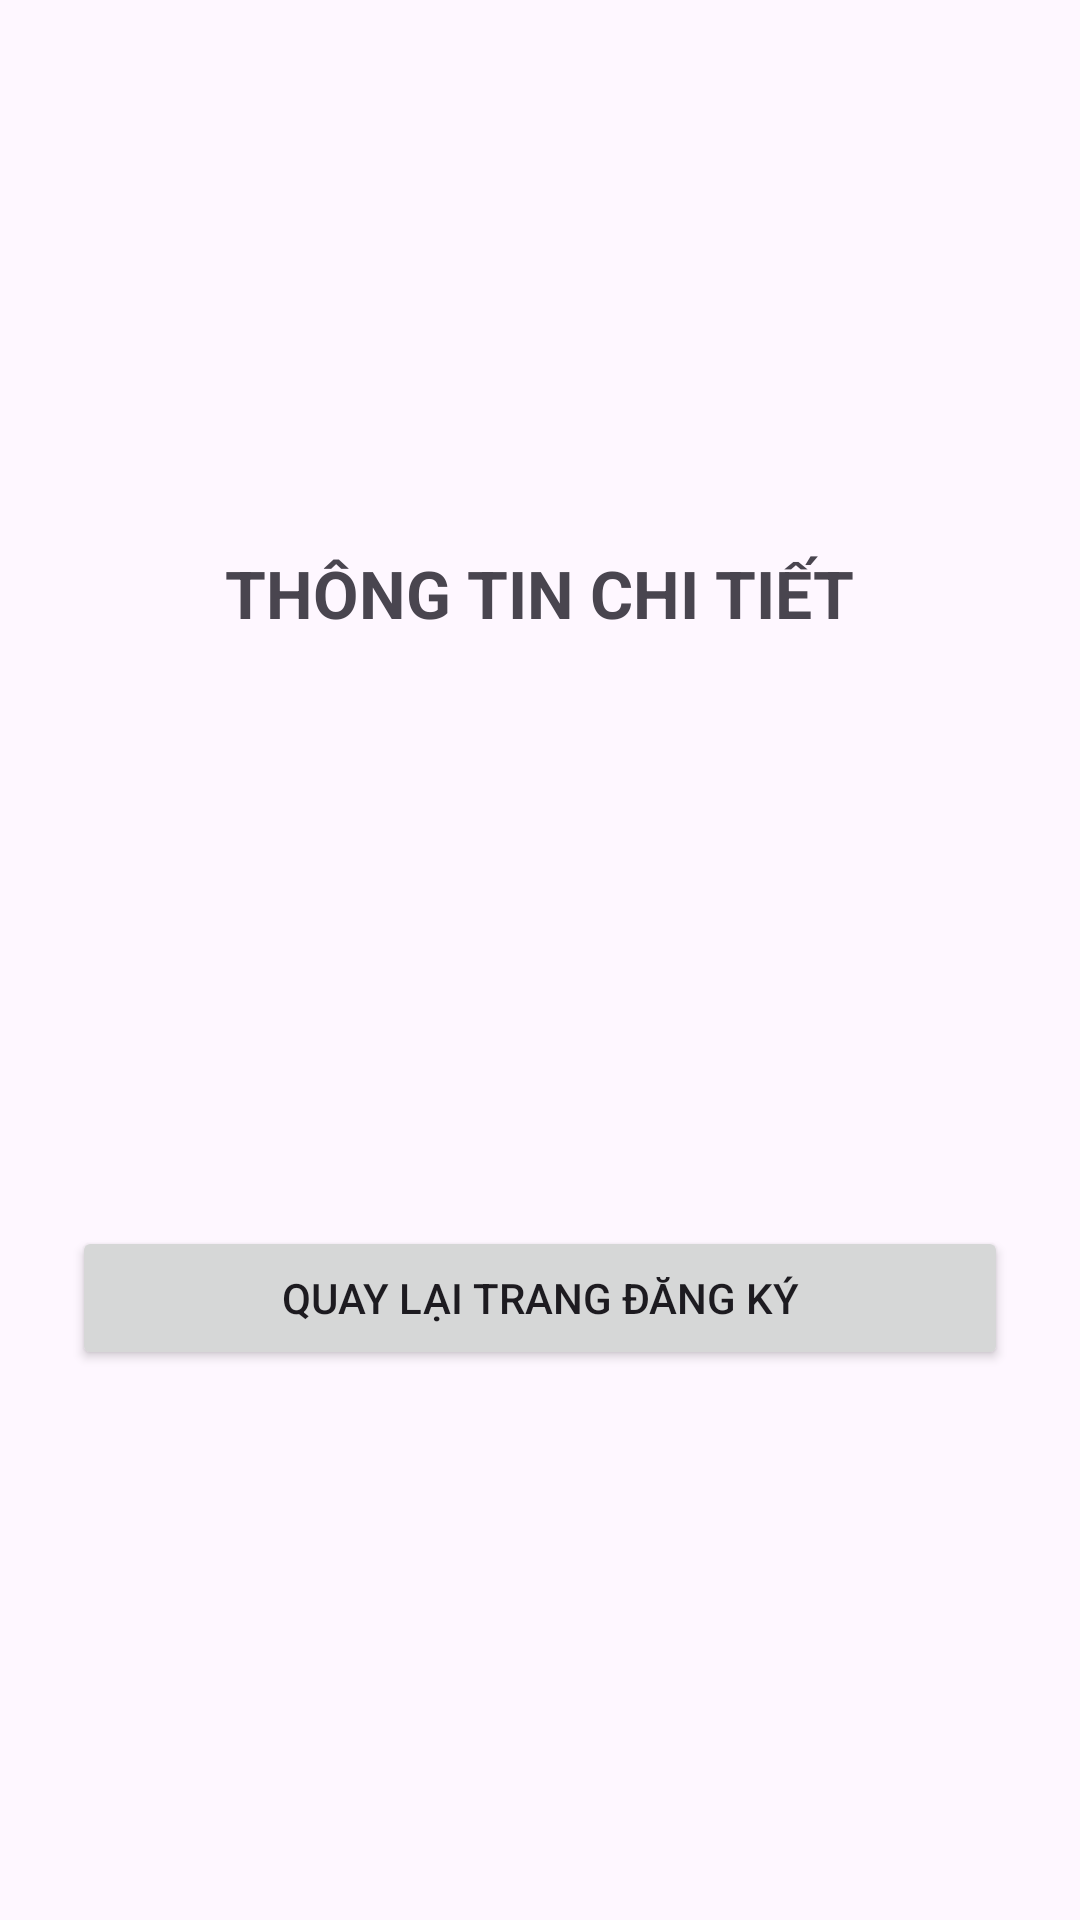

Android layout source for this screen:
<!-- AndroidManifest.xml: application theme Theme.BT_Event_validation -->
<!-- res/layout/activity_detail.xml -->
<?xml version="1.0" encoding="utf-8"?>
<LinearLayout xmlns:android="http://schemas.android.com/apk/res/android"
    android:layout_width="match_parent"
    android:layout_height="match_parent"
    android:orientation="vertical"
    android:padding="24dp"
    android:gravity="center_vertical">

    <TextView
        android:layout_width="wrap_content"
        android:layout_height="wrap_content"
        android:text="THÔNG TIN CHI TIẾT"
        android:textSize="22sp"
        android:textStyle="bold"
        android:layout_gravity="center_horizontal"
        android:layout_marginBottom="24dp"/>

    <TextView android:id="@+id/tvName" android:layout_width="match_parent" android:layout_height="wrap_content" android:textSize="16sp" android:layout_marginBottom="10dp"/>
    <TextView android:id="@+id/tvEmail" android:layout_width="match_parent" android:layout_height="wrap_content" android:textSize="16sp" android:layout_marginBottom="10dp"/>
    <TextView android:id="@+id/tvPhone" android:layout_width="match_parent" android:layout_height="wrap_content" android:textSize="16sp" android:layout_marginBottom="10dp"/>
    <TextView android:id="@+id/tvMsv" android:layout_width="match_parent" android:layout_height="wrap_content" android:textSize="16sp" android:layout_marginBottom="10dp"/>
    <TextView android:id="@+id/tvClass" android:layout_width="match_parent" android:layout_height="wrap_content" android:textSize="16sp" android:layout_marginBottom="24dp"/>

    <Button
        android:id="@+id/btnBackToRegister"
        android:layout_width="match_parent"
        android:layout_height="wrap_content"
        android:text="Quay lại trang Đăng ký"/>

</LinearLayout>
<!-- resources referenced by this layout -->
<resources>
  <style name="Theme.BT_Event_validation" parent="Base.Theme.BT_Event_validation" />
  <style name="Base.Theme.BT_Event_validation" parent="Theme.Material3.DayNight.NoActionBar">
          
          
      </style>
</resources>
